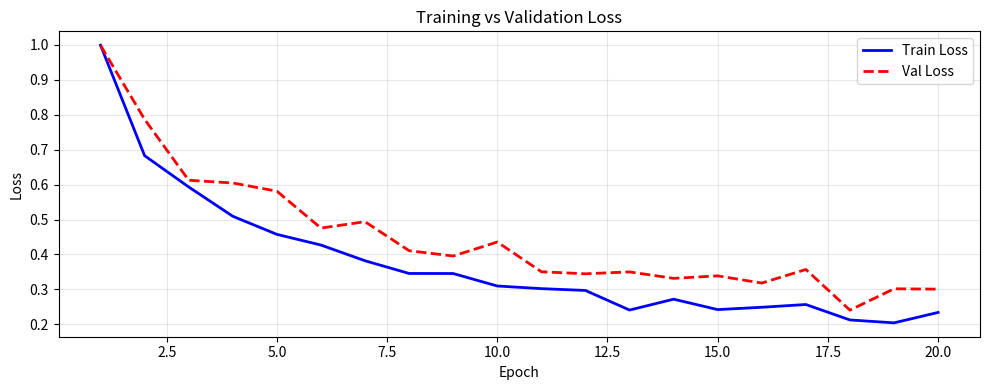
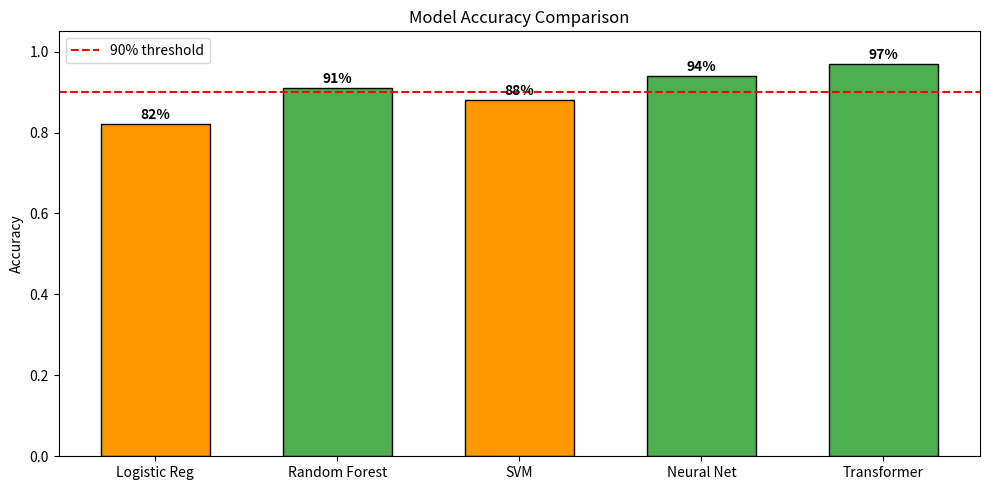
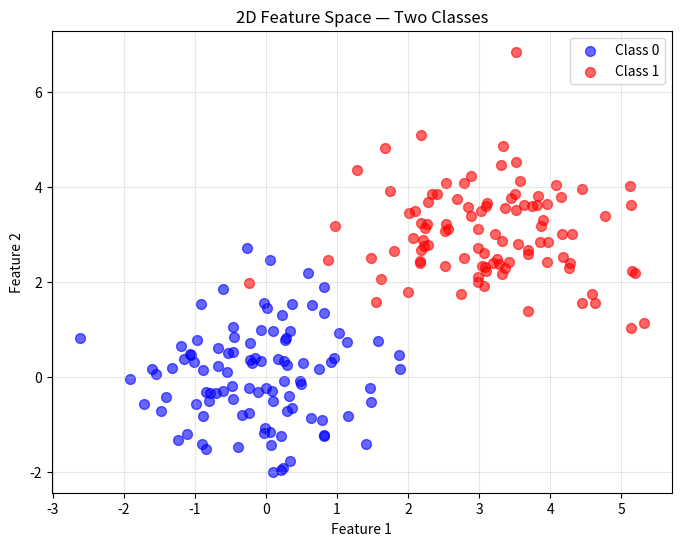
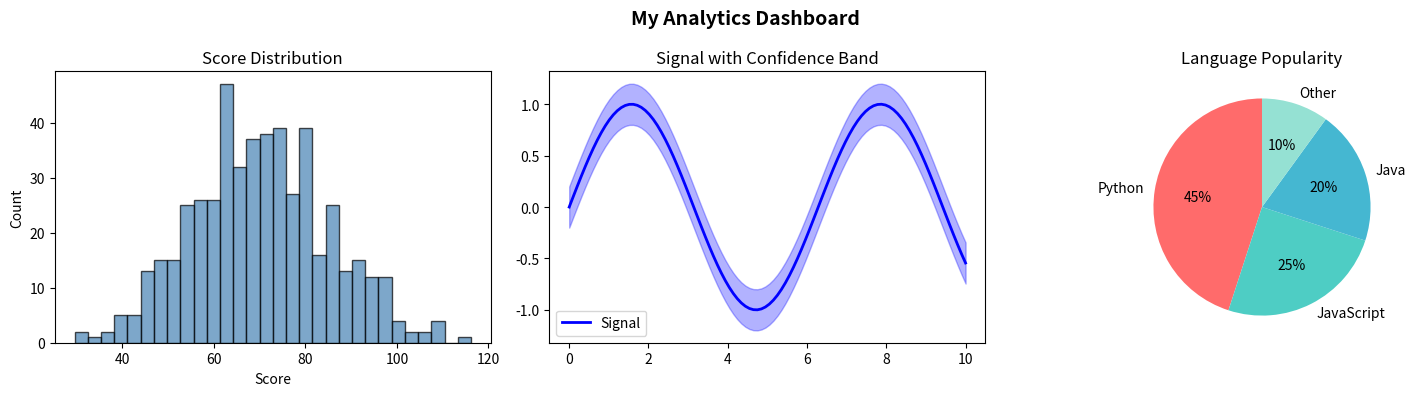
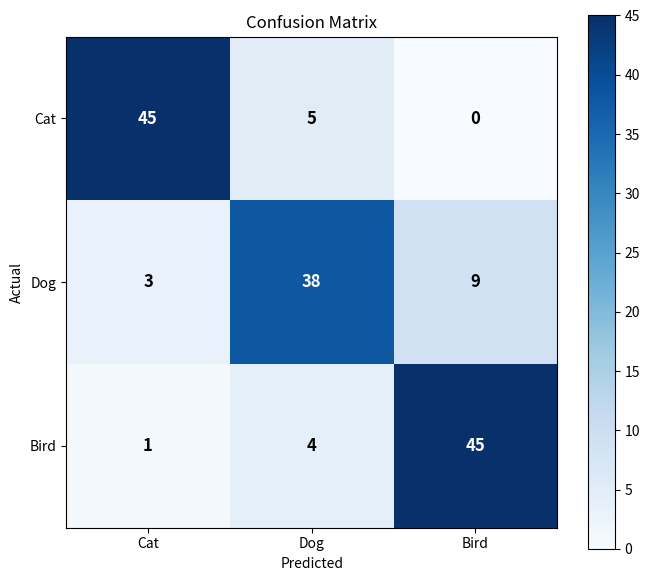

Write Python code to recreate these figures, in order.
"""
LESSON 1: Matplotlib Basics
=============================
Matplotlib is the foundation of Python visualization.
You'll use it to plot training curves, confusion matrices, and data distributions.

Install: pip install matplotlib
"""

import matplotlib.pyplot as plt
import numpy as np

# ── 1. Line Plot — Training Curves ────────────────────────────────────────────
epochs = list(range(1, 21))
train_loss = [1.0 / (e ** 0.5) + np.random.normal(0, 0.02) for e in epochs]
val_loss = [1.0 / (e ** 0.4) + np.random.normal(0, 0.03) for e in epochs]

plt.figure(figsize=(10, 4))
plt.plot(epochs, train_loss, label="Train Loss", color="blue", linewidth=2)
plt.plot(epochs, val_loss, label="Val Loss", color="red", linestyle="--", linewidth=2)
plt.xlabel("Epoch")
plt.ylabel("Loss")
plt.title("Training vs Validation Loss")
plt.legend()
plt.grid(True, alpha=0.3)
plt.tight_layout()
plt.savefig("training_curves.png", dpi=150)
plt.show()
print("Saved: training_curves.png")

# ── 2. Bar Chart — Model Comparison ──────────────────────────────────────────
models = ["Logistic Reg", "Random Forest", "SVM", "Neural Net", "Transformer"]
accuracies = [0.82, 0.91, 0.88, 0.94, 0.97]

colors = ["#4CAF50" if a >= 0.90 else "#FF9800" for a in accuracies]

plt.figure(figsize=(10, 5))
bars = plt.bar(models, accuracies, color=colors, edgecolor="black", width=0.6)
plt.axhline(y=0.90, color="red", linestyle="--", label="90% threshold")

# Add value labels on bars
for bar, acc in zip(bars, accuracies):
    plt.text(bar.get_x() + bar.get_width()/2, bar.get_height() + 0.005,
             f"{acc:.0%}", ha="center", va="bottom", fontweight="bold")

plt.ylim(0, 1.05)
plt.ylabel("Accuracy")
plt.title("Model Accuracy Comparison")
plt.legend()
plt.tight_layout()
plt.savefig("model_comparison.png", dpi=150)
plt.show()

# ── 3. Scatter Plot — Data Distribution ──────────────────────────────────────
np.random.seed(42)
class_0 = np.random.randn(100, 2) + [0, 0]
class_1 = np.random.randn(100, 2) + [3, 3]

plt.figure(figsize=(8, 6))
plt.scatter(class_0[:, 0], class_0[:, 1], c="blue", alpha=0.6, label="Class 0", s=50)
plt.scatter(class_1[:, 0], class_1[:, 1], c="red", alpha=0.6, label="Class 1", s=50)
plt.xlabel("Feature 1")
plt.ylabel("Feature 2")
plt.title("2D Feature Space — Two Classes")
plt.legend()
plt.grid(True, alpha=0.3)
plt.savefig("scatter.png", dpi=150)
plt.show()

# ── 4. Subplots — Multiple plots in one figure ────────────────────────────────
fig, axes = plt.subplots(1, 3, figsize=(15, 4))

# Plot 1: Histogram
data = np.random.normal(70, 15, 500)
axes[0].hist(data, bins=30, color="steelblue", edgecolor="black", alpha=0.7)
axes[0].set_title("Score Distribution")
axes[0].set_xlabel("Score")
axes[0].set_ylabel("Count")

# Plot 2: Line with confidence band
x = np.linspace(0, 10, 100)
y = np.sin(x)
noise = 0.2
axes[1].plot(x, y, color="blue", label="Signal", linewidth=2)
axes[1].fill_between(x, y - noise, y + noise, alpha=0.3, color="blue")
axes[1].set_title("Signal with Confidence Band")
axes[1].legend()

# Plot 3: Pie chart
labels = ["Python", "JavaScript", "Java", "Other"]
sizes = [45, 25, 20, 10]
axes[2].pie(sizes, labels=labels, autopct="%1.0f%%", startangle=90,
            colors=["#FF6B6B", "#4ECDC4", "#45B7D1", "#95E1D3"])
axes[2].set_title("Language Popularity")

plt.suptitle("My Analytics Dashboard", fontsize=14, fontweight="bold")
plt.tight_layout()
plt.savefig("dashboard.png", dpi=150)
plt.show()

# ── 5. Confusion Matrix ────────────────────────────────────────────────────────
# This is one of the most important plots in ML evaluation
confusion = np.array([[45, 5, 0],
                       [3, 38, 9],
                       [1, 4, 45]])
class_names = ["Cat", "Dog", "Bird"]

fig, ax = plt.subplots(figsize=(7, 6))
im = ax.imshow(confusion, cmap="Blues")
plt.colorbar(im)

ax.set_xticks(range(len(class_names)))
ax.set_yticks(range(len(class_names)))
ax.set_xticklabels(class_names)
ax.set_yticklabels(class_names)
ax.set_xlabel("Predicted")
ax.set_ylabel("Actual")
ax.set_title("Confusion Matrix")

# Add numbers to cells
for i in range(len(class_names)):
    for j in range(len(class_names)):
        color = "white" if confusion[i, j] > 30 else "black"
        ax.text(j, i, confusion[i, j], ha="center", va="center",
                fontweight="bold", color=color, fontsize=12)

plt.tight_layout()
plt.savefig("confusion_matrix.png", dpi=150)
plt.show()

import os
for f in ["training_curves.png", "model_comparison.png", "scatter.png", "dashboard.png", "confusion_matrix.png"]:
    if os.path.exists(f):
        os.remove(f)

print("\nDone! Move on to 02_seaborn.py")
